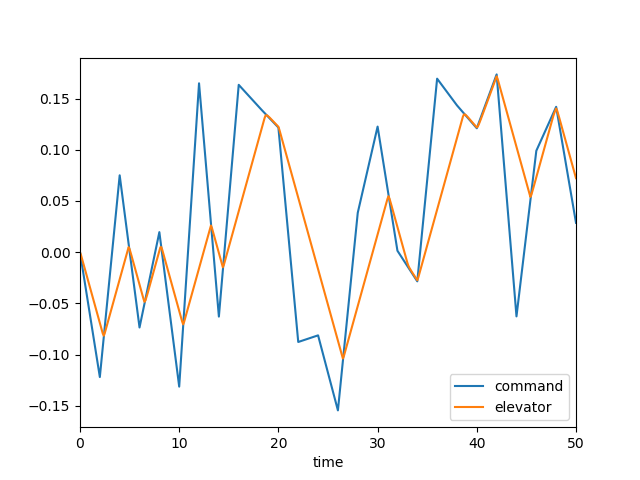

The data file committed next to this chart (first rows):
, time, dec, de, mode, u, w, q, theta
0, 0.0, 0.0, 0.0, 3.0, 0.0, 0.0, 0.0, 0.0
1, 0.1, -0.00609, -0.002793, 3.0, -0.000253, 0.0035, 0.0001549, 4.701817942986963e-06
2, 0.2, -0.01218, -0.006183, 3.0, -0.001364, 0.01997, 0.0006502, 4.240102498442866e-05
3, 0.3, -0.01827, -0.009673, 3.0, -0.003718, 0.0559, 0.001438, 0.0001448
4, 0.4, -0.02436, -0.01316, 3.0, -0.007642, 0.1161, 0.002459, 0.0003381
5, 0.5, -0.03045, -0.01665, 3.0, -0.01341, 0.204, 0.003656, 0.0006427
6, 0.6, -0.03654, -0.02015, 3.0, -0.02124, 0.3216, 0.004976, 0.001074
7, 0.7, -0.04263, -0.02364, 3.0, -0.03132, 0.4697, 0.00637, 0.001641
8, 0.8, -0.04872, -0.02713, 3.0, -0.04377, 0.6481, 0.007794, 0.002349
9, 0.9, -0.05481, -0.03062, 3.0, -0.05868, 0.8557, 0.009213, 0.0032
10, 1.0, -0.0609, -0.03411, 3.0, -0.0761, 1.091, 0.01059, 0.00419
11, 1.1, -0.06699, -0.0376, 3.0, -0.09605, 1.351, 0.01191, 0.005316
12, 1.2, -0.07308, -0.04109, 3.0, -0.1185, 1.634, 0.01315, 0.00657
13, 1.3, -0.07917, -0.04458, 3.0, -0.1435, 1.936, 0.01428, 0.007942
14, 1.4, -0.08526, -0.04807, 3.0, -0.1709, 2.255, 0.01532, 0.009423
15, 1.5, -0.09135, -0.05156, 3.0, -0.2008, 2.587, 0.01624, 0.011
16, 1.6, -0.09744, -0.05505, 3.0, -0.233, 2.93, 0.01705, 0.01267
17, 1.7, -0.1035, -0.05854, 3.0, -0.2674, 3.28, 0.01776, 0.01441
18, 1.8, -0.1096, -0.06203, 3.0, -0.304, 3.636, 0.01836, 0.01622
19, 1.9, -0.1157, -0.06552, 3.0, -0.3428, 3.994, 0.01887, 0.01808
20, 2.0, -0.1218, -0.06901, 3.0, -0.3837, 4.353, 0.0193, 0.01999
21, 2.1, -0.112, -0.07251, 3.0, -0.4266, 4.71, 0.01965, 0.02194
22, 2.2, -0.1021, -0.076, 3.0, -0.4715, 5.066, 0.01994, 0.02392
23, 2.3, -0.09227, -0.07949, 3.0, -0.5184, 5.417, 0.02017, 0.02592
24, 2.4, -0.08242, -0.08142, 3.0, -0.567, 5.763, 0.02028, 0.02795
25, 2.5, -0.07258, -0.07881, 3.0, -0.6167, 6.09, 0.01993, 0.02996
26, 2.6, -0.06274, -0.07532, 3.0, -0.6663, 6.382, 0.01888, 0.03191
27, 2.7, -0.05289, -0.07183, 3.0, -0.7151, 6.626, 0.01727, 0.03372
28, 2.8, -0.04305, -0.06834, 3.0, -0.7625, 6.814, 0.01523, 0.03535
29, 2.9, -0.03321, -0.06484, 3.0, -0.808, 6.94, 0.01288, 0.03676
30, 3.0, -0.02337, -0.06135, 3.0, -0.8512, 7.001, 0.01032, 0.03792
31, 3.1, -0.01352, -0.05786, 3.0, -0.8918, 6.996, 0.007647, 0.03882
32, 3.2, -0.00368, -0.05437, 3.0, -0.9296, 6.928, 0.004956, 0.03945
33, 3.3, 0.006163, -0.05088, 3.0, -0.9645, 6.798, 0.002316, 0.03981
34, 3.4, 0.01601, -0.04739, 3.0, -0.9965, 6.613, -0.0002126, 0.03991
35, 3.5, 0.02585, -0.0439, 3.0, -1.026, 6.377, -0.002582, 0.03977
36, 3.6, 0.03569, -0.04041, 3.0, -1.052, 6.096, -0.004758, 0.0394
37, 3.7, 0.04553, -0.03692, 3.0, -1.075, 5.776, -0.006716, 0.03883
38, 3.8, 0.05538, -0.03343, 3.0, -1.096, 5.425, -0.008442, 0.03807
39, 3.9, 0.06522, -0.02994, 3.0, -1.114, 5.049, -0.009931, 0.03715
40, 4.0, 0.07506, -0.02645, 3.0, -1.13, 4.653, -0.01119, 0.03609
41, 4.1, 0.06764, -0.02296, 3.0, -1.144, 4.245, -0.01222, 0.03492
42, 4.2, 0.06021, -0.01947, 3.0, -1.156, 3.828, -0.01304, 0.03365
43, 4.3, 0.05279, -0.01598, 3.0, -1.167, 3.408, -0.01368, 0.03231
44, 4.4, 0.04537, -0.01248, 3.0, -1.175, 2.989, -0.01414, 0.03092
45, 4.5, 0.03794, -0.008994, 3.0, -1.182, 2.574, -0.01446, 0.02949
46, 4.6, 0.03052, -0.005503, 3.0, -1.188, 2.166, -0.01465, 0.02803
47, 4.7, 0.02309, -0.002013, 3.0, -1.192, 1.767, -0.01474, 0.02656
48, 4.8, 0.01567, 0.001478, 3.0, -1.195, 1.378, -0.01476, 0.02509
49, 4.9, 0.008242, 0.004969, 3.0, -1.197, 1.001, -0.01472, 0.02361
50, 5.0, 0.0008178, 0.003062, 3.0, -1.199, 0.6423, -0.01434, 0.02215
51, 5.1, -0.006607, -0.0001373, 3.0, -1.201, 0.3209, -0.01329, 0.02077
52, 5.2, -0.01403, -0.003628, 3.0, -1.204, 0.04943, -0.01165, 0.01952
53, 5.3, -0.02146, -0.007119, 3.0, -1.209, -0.1629, -0.009545, 0.01845
54, 5.4, -0.02888, -0.01061, 3.0, -1.216, -0.3102, -0.007108, 0.01762
55, 5.5, -0.03631, -0.0141, 3.0, -1.227, -0.3892, -0.004451, 0.01704
56, 5.6, -0.04373, -0.01759, 3.0, -1.241, -0.3993, -0.001677, 0.01673
57, 5.7, -0.05115, -0.02108, 3.0, -1.258, -0.3421, 0.001122, 0.0167
58, 5.8, -0.05858, -0.02457, 3.0, -1.278, -0.2209, 0.003869, 0.01695
59, 5.9, -0.066, -0.02806, 3.0, -1.303, -0.04024, 0.0065, 0.01747
... 441 more rows
